Labelled photos from "cardiac", an image-classification folder in praveenhongal08/datasetscardiac. The possible labels are: angiography abnormal, angiography normal, CT scan abnormal, CT scan normal, ECG abnormal, ECG normal, MRI abnormal, MRI normal.

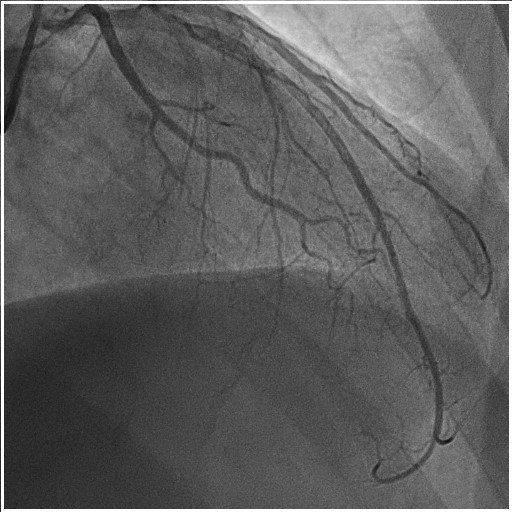
Label: angiography normal

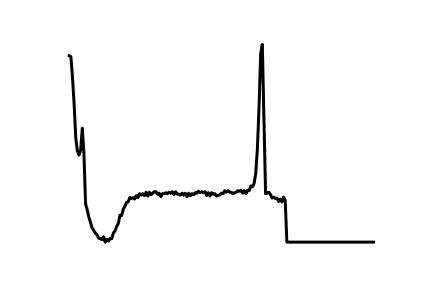
Label: ECG abnormal

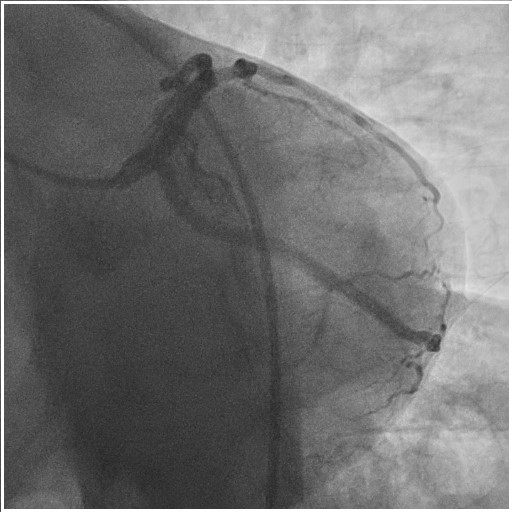
Label: angiography abnormal

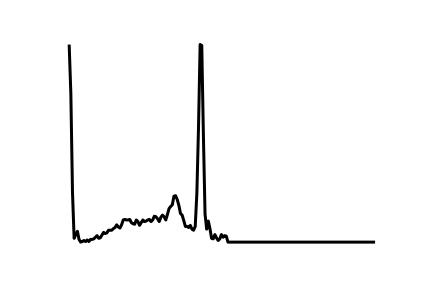
Label: ECG normal

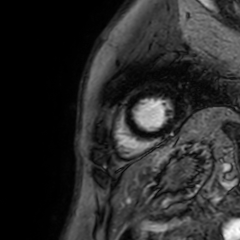
Label: MRI abnormal

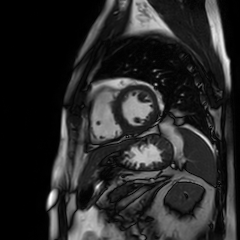
Label: MRI normal
